Image classification data set "dataset" (ussamasaeed/Chest_X_Ray_Disease_Classification on GitHub). Class labels (7): cardiomegaly, effusion, infiltrate, mass, nodule, pneumonia, pneumothorax.

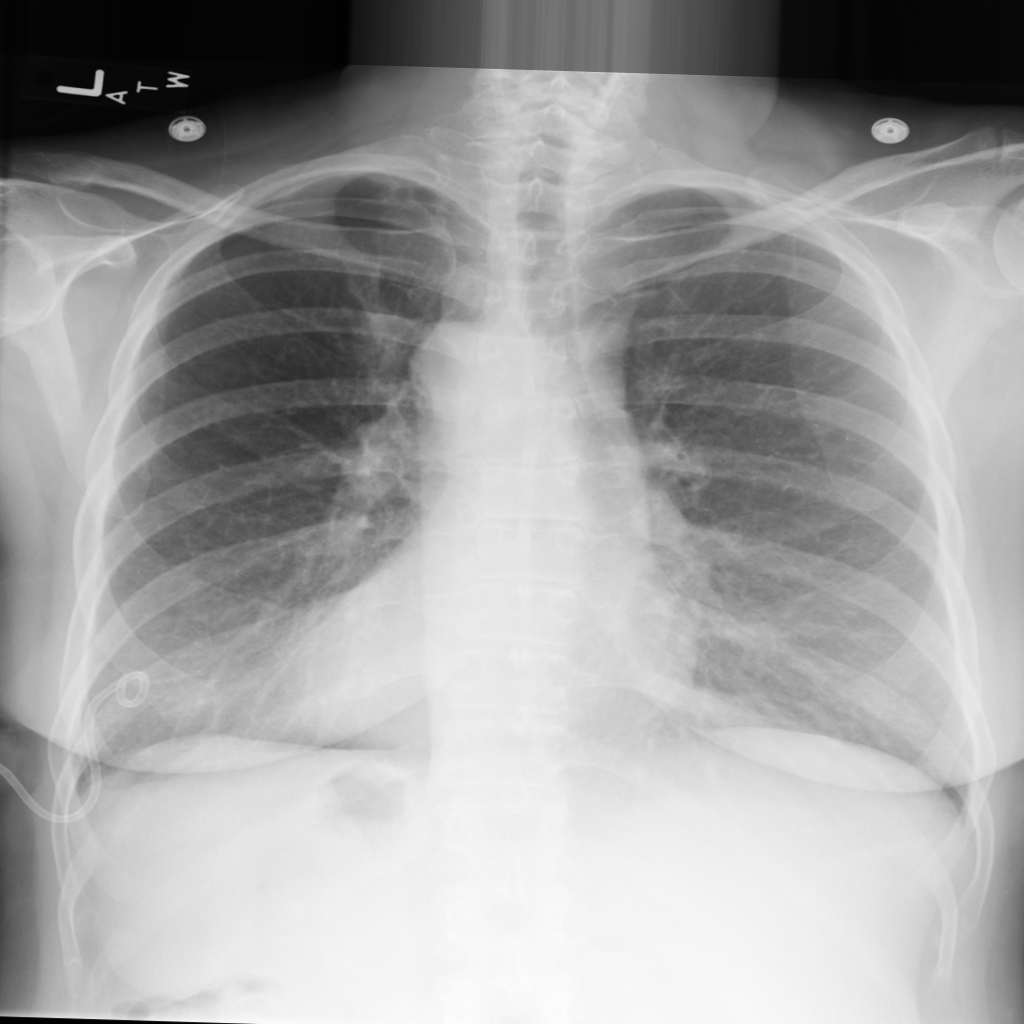
Label: pneumothorax

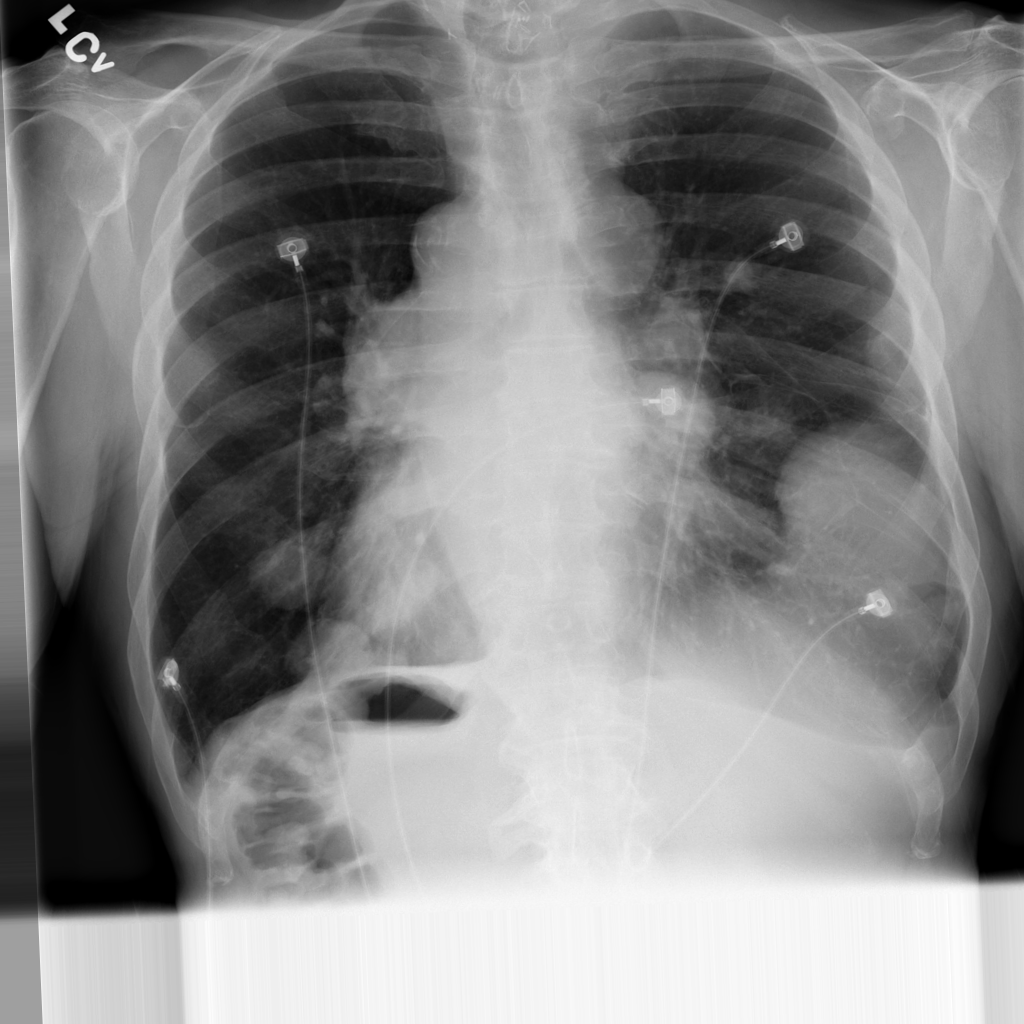
Label: mass

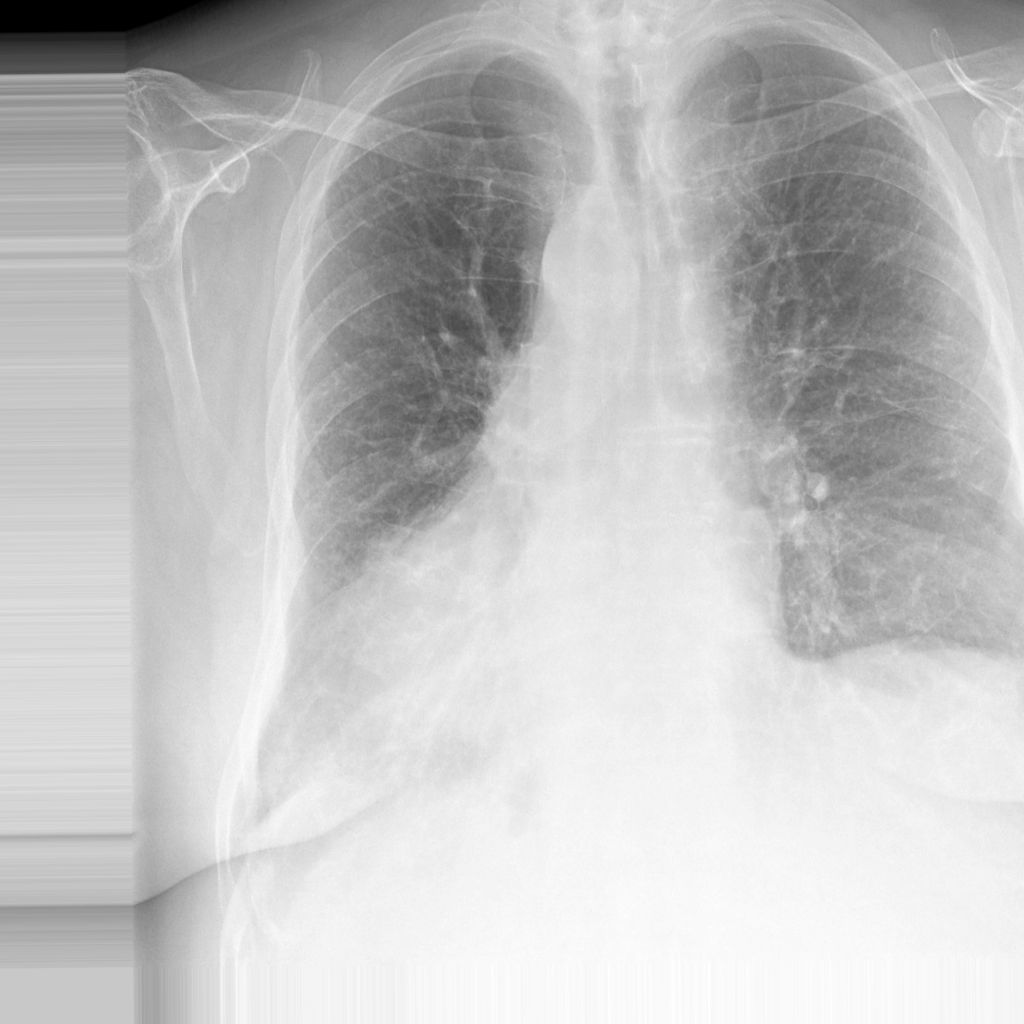
Label: cardiomegaly

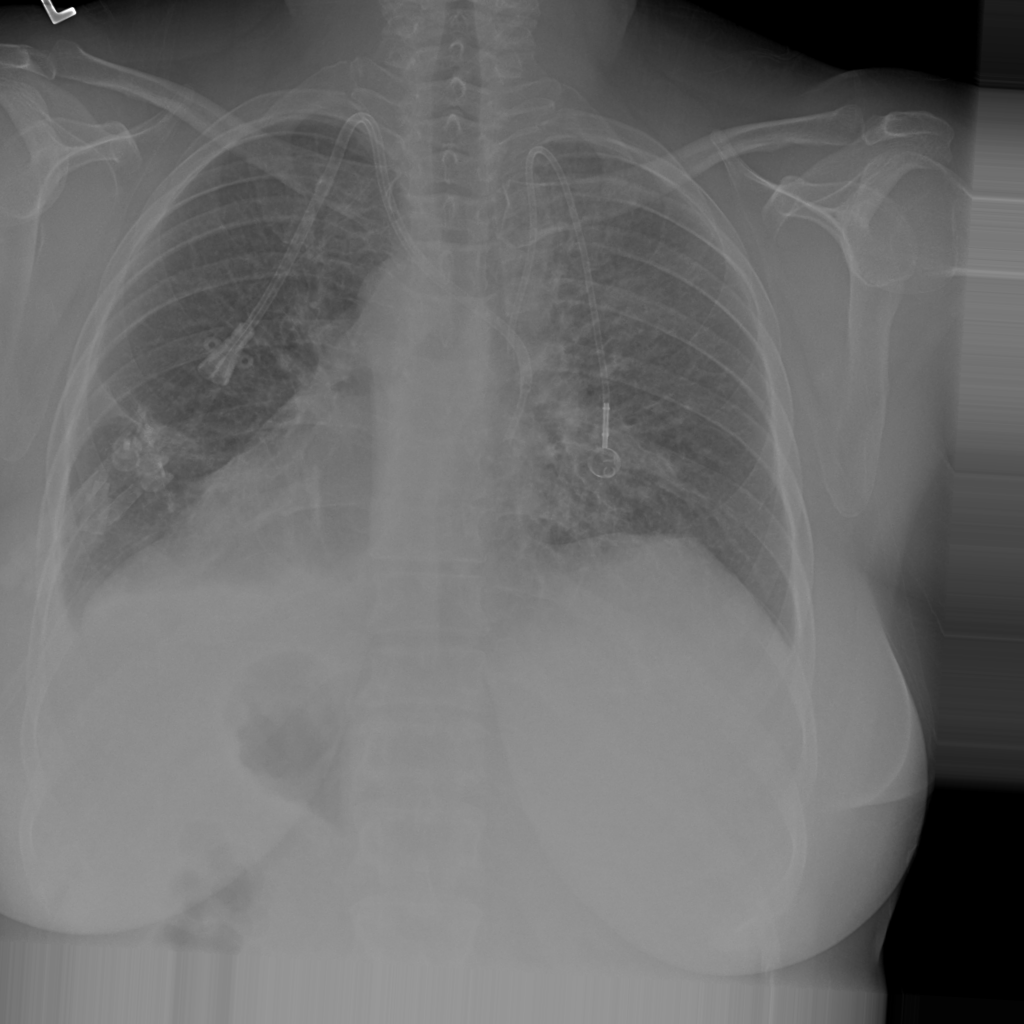
Label: infiltrate

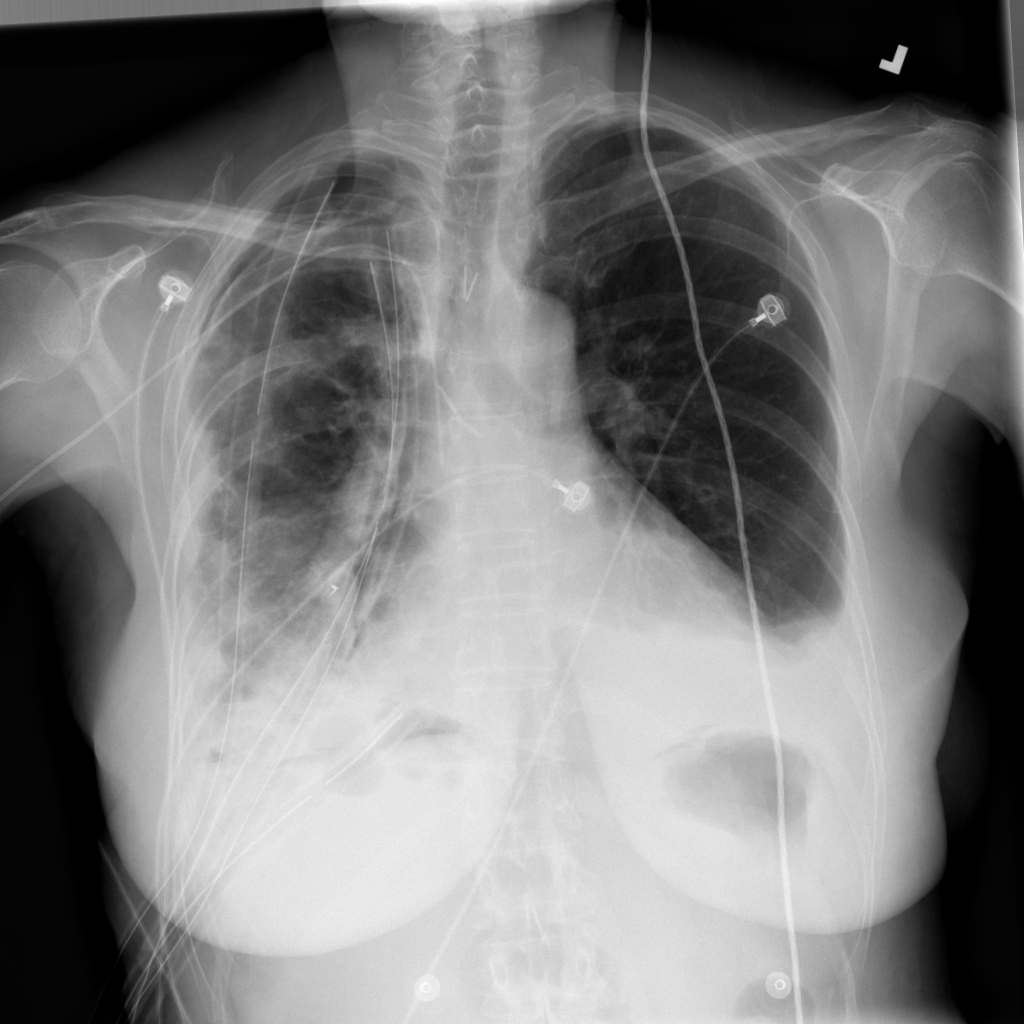
Label: effusion

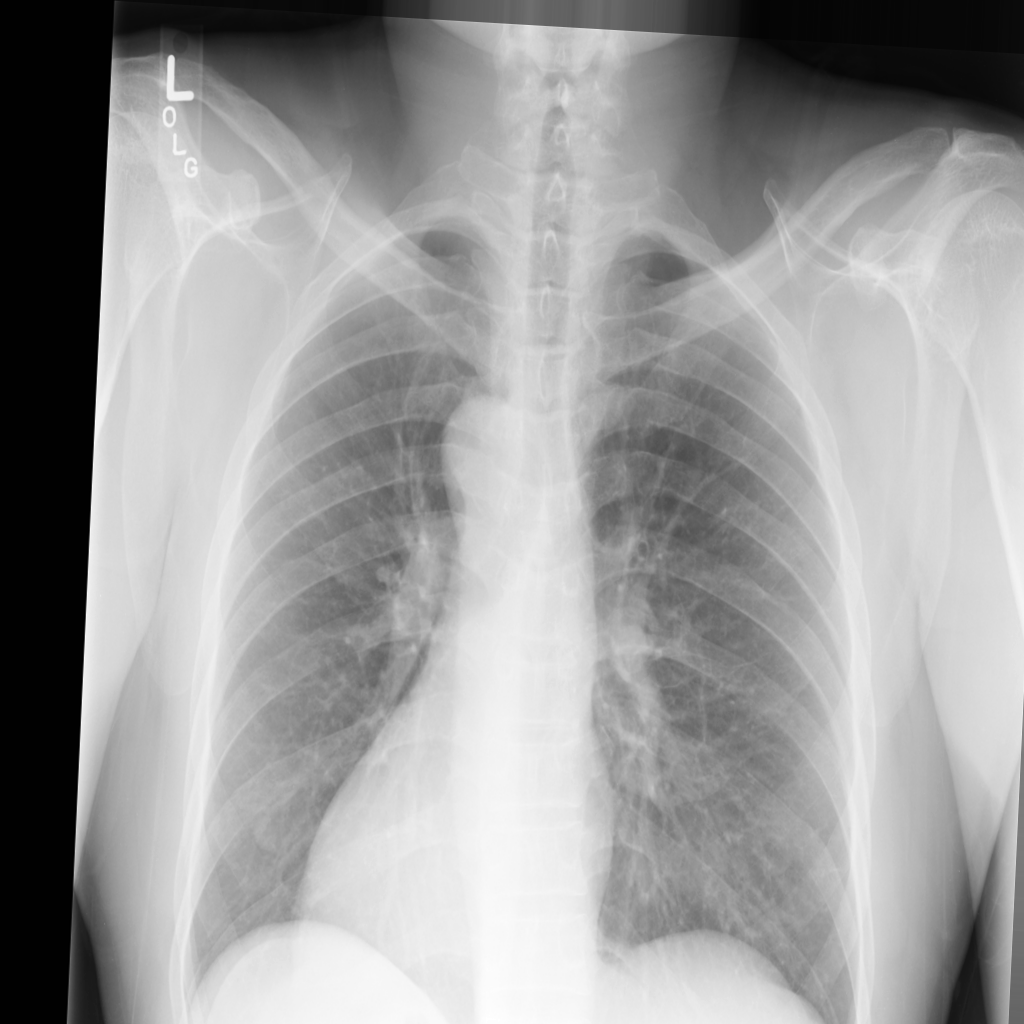
Label: pneumonia
